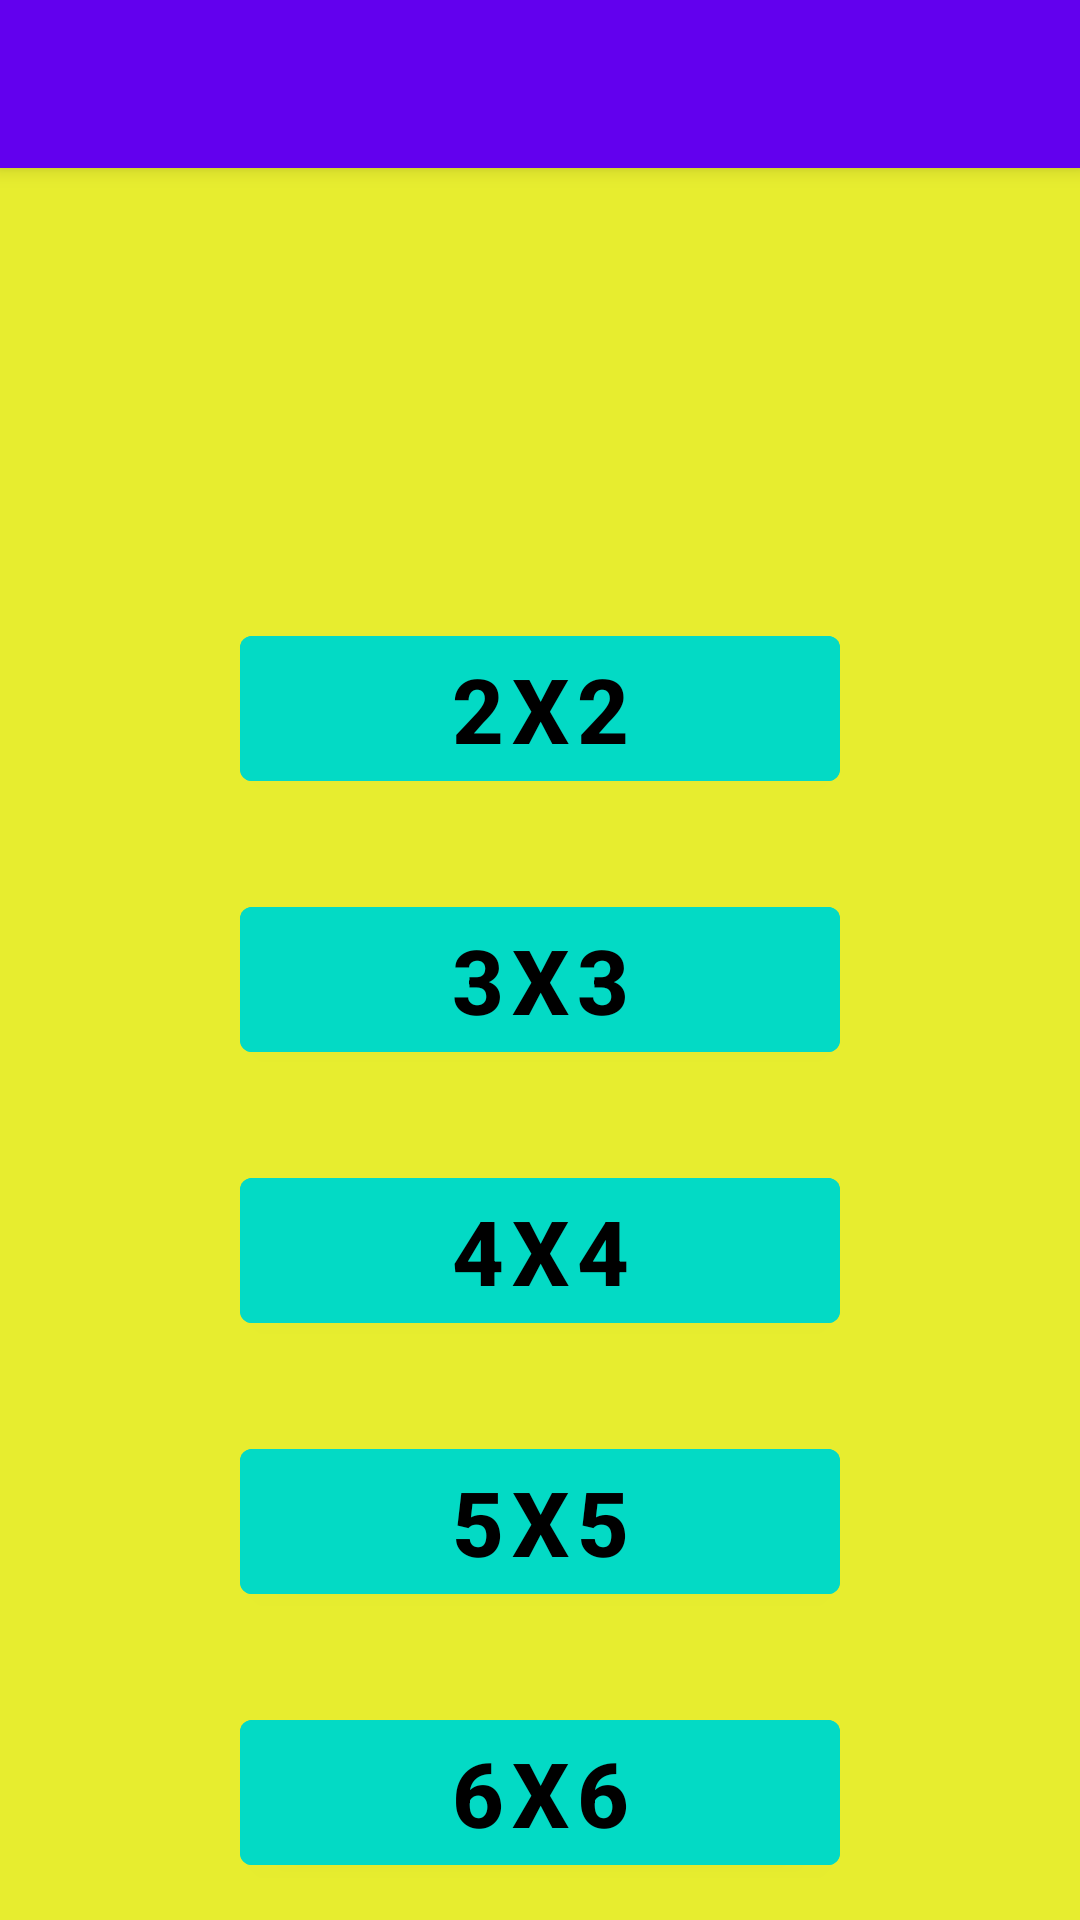

This screen was rendered from an Android layout file. Write that file and the resources it references.
<!-- AndroidManifest.xml: activity theme Theme.BancoDadosCubes.NoActionBar -->
<!-- res/layout/activity_main.xml -->
<?xml version="1.0" encoding="utf-8"?>
<androidx.coordinatorlayout.widget.CoordinatorLayout xmlns:android="http://schemas.android.com/apk/res/android"
    xmlns:app="http://schemas.android.com/apk/res-auto"
    xmlns:tools="http://schemas.android.com/tools"
    android:layout_width="match_parent"
    android:layout_height="match_parent"
    tools:context=".MainActivity">

    <com.google.android.material.appbar.AppBarLayout
        android:layout_width="match_parent"
        android:layout_height="wrap_content"
        android:theme="@style/Theme.BancoDadosCubes.AppBarOverlay">

        <androidx.appcompat.widget.Toolbar
            android:id="@+id/toolbar"
            android:layout_width="match_parent"
            android:layout_height="?attr/actionBarSize"
            android:background="?attr/colorPrimary"
            app:popupTheme="@style/Theme.BancoDadosCubes.PopupOverlay" />

    </com.google.android.material.appbar.AppBarLayout>

    <include layout="@layout/content_main" />


</androidx.coordinatorlayout.widget.CoordinatorLayout>
<!-- res/layout/content_main.xml (included above) -->
<?xml version="1.0" encoding="utf-8"?>
<LinearLayout xmlns:android="http://schemas.android.com/apk/res/android"
    xmlns:app="http://schemas.android.com/apk/res-auto"
    android:layout_width="match_parent"
    android:layout_height="match_parent"
    android:orientation="vertical"
    android:background="@color/yellow"
    app:layout_behavior="@string/appbar_scrolling_view_behavior">


    <Button
        android:id="@+id/c2x2XML"
        android:layout_width="200dp"
        android:layout_height="wrap_content"
        android:layout_gravity="center"
        android:layout_marginTop="150dp"
        android:textColor="@color/black"
        android:textSize="30dp"
        android:textStyle="bold"
        android:backgroundTint="@color/teal_200"
        android:text="2X2" />

    <Button
        android:id="@+id/c3x3XML"
        android:layout_width="200dp"
        android:layout_height="wrap_content"
        android:layout_gravity="center"
        android:layout_marginTop="30dp"
        android:textColor="@color/black"
        android:textSize="30dp"
        android:textStyle="bold"
        android:backgroundTint="@color/teal_200"
        android:text="3X3" />

    <Button
        android:id="@+id/c4x4XML"
        android:layout_width="200dp"
        android:layout_height="wrap_content"
        android:layout_gravity="center"
        android:layout_marginTop="30dp"
        android:textColor="@color/black"
        android:textSize="30dp"
        android:textStyle="bold"
        android:backgroundTint="@color/teal_200"
        android:text="4X4" />

    <Button
        android:id="@+id/c5x5XML"
        android:layout_width="200dp"
        android:layout_height="wrap_content"
        android:layout_gravity="center"
        android:layout_marginTop="30dp"
        android:textColor="@color/black"
        android:textSize="30dp"
        android:textStyle="bold"
        android:backgroundTint="@color/teal_200"
        android:text="5X5" />

    <Button
        android:id="@+id/c6x6XML"
        android:layout_width="200dp"
        android:layout_height="wrap_content"
        android:layout_gravity="center"
        android:layout_marginTop="30dp"
        android:textColor="@color/black"
        android:textSize="30dp"
        android:textStyle="bold"
        android:backgroundTint="@color/teal_200"
        android:text="6X6" />
</LinearLayout>
<!-- resources referenced by this layout -->
<resources>
  <color name="black">#FF000000</color>
  <color name="teal_200">#FF03DAC5</color>
  <color name="yellow">#E7ED2F</color>
  <style name="Theme.BancoDadosCubes.AppBarOverlay" parent="ThemeOverlay.AppCompat.Dark.ActionBar" />
  <style name="Theme.BancoDadosCubes.PopupOverlay" parent="ThemeOverlay.AppCompat.Light" />
  <style name="Theme.BancoDadosCubes.NoActionBar">
          <item name="windowActionBar">false</item>
          <item name="windowNoTitle">true</item>
      </style>
</resources>
